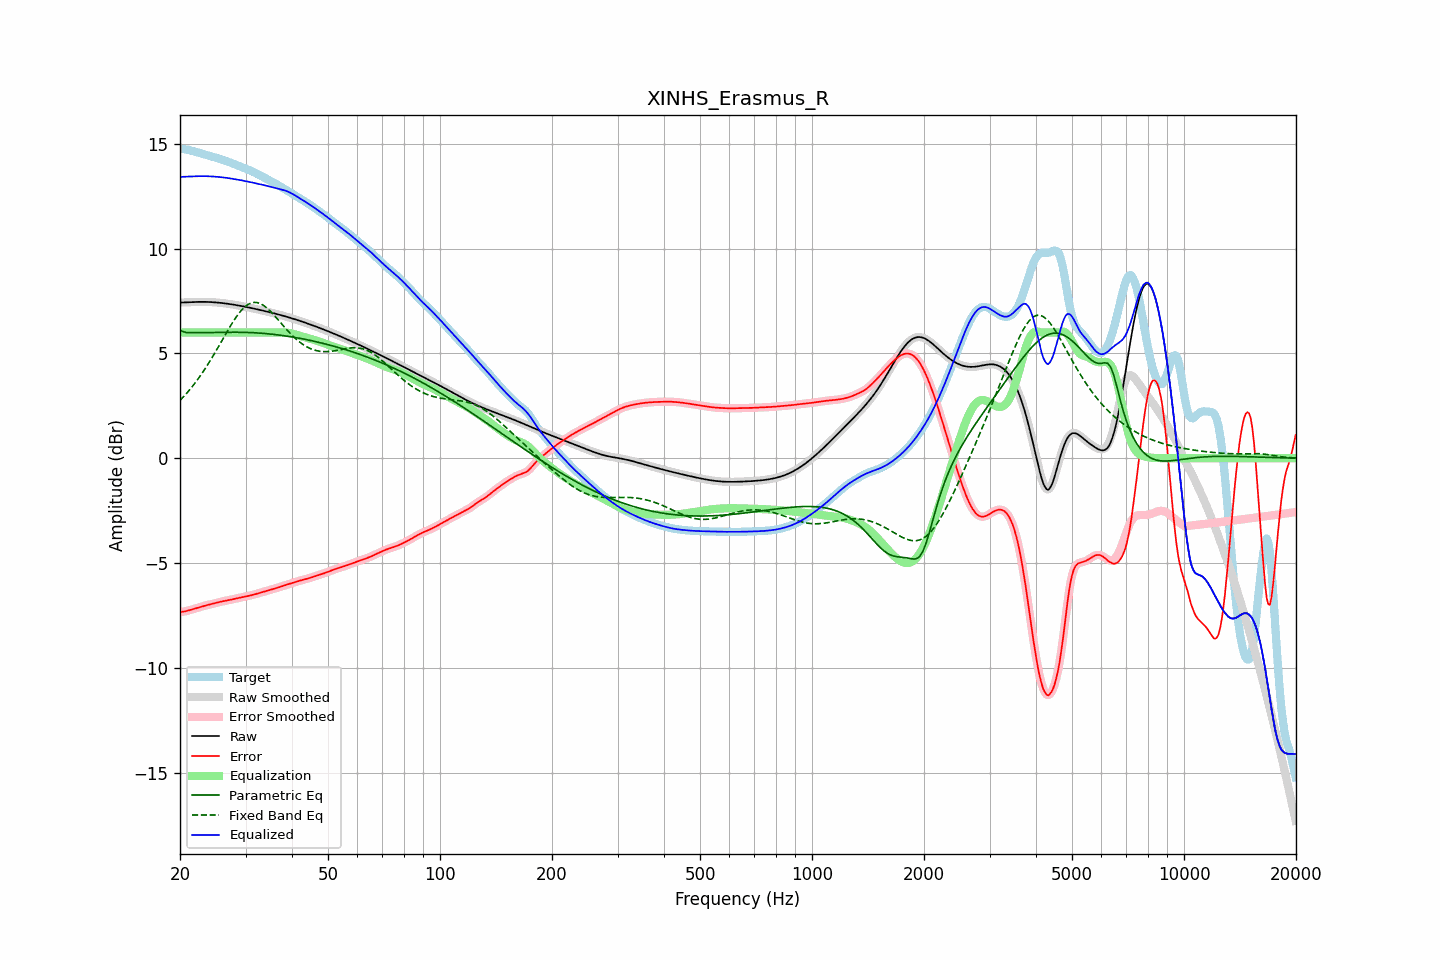

The data file committed next to this chart (first rows):
frequency, raw, error, smoothed, error_smoothed, equalization, parametric_eq, fixed_band_eq, equalized_raw, equalized_smoothed, target
20.00, 7.43, -7.34, 7.43, -7.34, 6.00, 6.09, 2.76, 13.43, 13.43, 14.77
20.20, 7.43, -7.33, 7.43, -7.33, 6.00, 6.07, 2.84, 13.43, 13.43, 14.76
20.40, 7.44, -7.32, 7.44, -7.32, 6.00, 6.04, 2.92, 13.44, 13.44, 14.76
20.61, 7.44, -7.31, 7.44, -7.31, 6.00, 6.02, 3.00, 13.44, 13.44, 14.75
20.81, 7.44, -7.29, 7.44, -7.29, 6.00, 6.00, 3.09, 13.44, 13.44, 14.74
21.02, 7.45, -7.27, 7.45, -7.27, 6.00, 6.00, 3.18, 13.45, 13.45, 14.72
21.23, 7.45, -7.25, 7.45, -7.25, 6.00, 5.99, 3.27, 13.45, 13.45, 14.70
21.44, 7.45, -7.23, 7.45, -7.23, 6.00, 5.99, 3.36, 13.45, 13.45, 14.68
21.66, 7.46, -7.20, 7.46, -7.20, 6.00, 6.00, 3.46, 13.46, 13.46, 14.66
21.87, 7.46, -7.18, 7.46, -7.18, 6.00, 6.00, 3.56, 13.46, 13.46, 14.64
22.09, 7.46, -7.16, 7.46, -7.16, 6.00, 6.00, 3.66, 13.46, 13.46, 14.62
22.31, 7.46, -7.13, 7.46, -7.13, 6.00, 6.00, 3.76, 13.46, 13.46, 14.60
22.54, 7.46, -7.11, 7.46, -7.11, 6.00, 6.00, 3.87, 13.46, 13.46, 14.58
22.76, 7.46, -7.09, 7.46, -7.09, 6.00, 6.00, 3.98, 13.46, 13.46, 14.55
22.99, 7.46, -7.07, 7.46, -7.07, 6.00, 6.00, 4.09, 13.46, 13.46, 14.53
23.22, 7.46, -7.05, 7.46, -7.05, 6.00, 6.00, 4.20, 13.46, 13.46, 14.51
23.45, 7.46, -7.03, 7.46, -7.03, 6.00, 6.00, 4.32, 13.46, 13.46, 14.49
23.69, 7.46, -7.01, 7.46, -7.01, 6.00, 6.00, 4.44, 13.46, 13.46, 14.47
23.92, 7.46, -6.99, 7.46, -6.99, 6.00, 6.00, 4.56, 13.46, 13.46, 14.45
24.16, 7.45, -6.97, 7.45, -6.97, 6.00, 6.00, 4.69, 13.45, 13.45, 14.42
24.40, 7.45, -6.95, 7.45, -6.95, 6.00, 6.00, 4.81, 13.45, 13.45, 14.40
24.65, 7.45, -6.93, 7.45, -6.93, 6.00, 6.00, 4.94, 13.45, 13.45, 14.38
24.89, 7.44, -6.91, 7.44, -6.91, 6.00, 6.00, 5.07, 13.44, 13.44, 14.35
25.14, 7.43, -6.89, 7.43, -6.89, 6.00, 6.00, 5.20, 13.43, 13.43, 14.32
25.39, 7.43, -6.87, 7.43, -6.87, 6.00, 6.00, 5.34, 13.43, 13.43, 14.30
25.65, 7.42, -6.85, 7.42, -6.85, 6.00, 6.00, 5.47, 13.42, 13.42, 14.27
25.91, 7.41, -6.84, 7.41, -6.84, 6.00, 6.01, 5.60, 13.41, 13.41, 14.25
26.16, 7.40, -6.82, 7.40, -6.82, 6.00, 6.01, 5.74, 13.40, 13.40, 14.22
26.43, 7.39, -6.81, 7.39, -6.81, 6.00, 6.01, 5.87, 13.39, 13.39, 14.20
26.69, 7.38, -6.79, 7.38, -6.79, 6.00, 6.01, 6.00, 13.38, 13.38, 14.17
26.96, 7.37, -6.78, 7.37, -6.78, 6.00, 6.01, 6.14, 13.37, 13.37, 14.15
27.23, 7.36, -6.76, 7.36, -6.76, 6.00, 6.01, 6.26, 13.36, 13.36, 14.12
27.50, 7.35, -6.75, 7.35, -6.75, 6.00, 6.01, 6.39, 13.35, 13.35, 14.09
27.77, 7.34, -6.73, 7.34, -6.73, 6.00, 6.01, 6.51, 13.34, 13.34, 14.07
28.05, 7.32, -6.71, 7.32, -6.71, 6.00, 6.01, 6.63, 13.32, 13.32, 14.03
28.33, 7.31, -6.69, 7.31, -6.69, 6.00, 6.01, 6.74, 13.31, 13.31, 14.00
28.62, 7.30, -6.68, 7.30, -6.68, 6.00, 6.01, 6.85, 13.30, 13.30, 13.97
28.90, 7.28, -6.66, 7.28, -6.66, 6.00, 6.01, 6.95, 13.28, 13.28, 13.94
29.19, 7.27, -6.64, 7.27, -6.64, 6.00, 6.01, 7.05, 13.27, 13.27, 13.91
29.48, 7.25, -6.63, 7.25, -6.63, 6.00, 6.01, 7.13, 13.25, 13.25, 13.88
29.78, 7.24, -6.61, 7.24, -6.61, 6.00, 6.01, 7.20, 13.24, 13.24, 13.85
30.08, 7.22, -6.60, 7.22, -6.60, 6.00, 6.01, 7.27, 13.22, 13.22, 13.82
30.38, 7.21, -6.58, 7.21, -6.58, 6.00, 6.00, 7.33, 13.21, 13.21, 13.79
30.68, 7.19, -6.56, 7.19, -6.56, 6.00, 6.00, 7.37, 13.19, 13.19, 13.76
30.99, 7.18, -6.55, 7.18, -6.55, 6.00, 6.00, 7.40, 13.18, 13.18, 13.72
31.30, 7.16, -6.53, 7.16, -6.53, 6.00, 5.99, 7.42, 13.16, 13.16, 13.69
31.61, 7.14, -6.51, 7.14, -6.51, 6.00, 5.99, 7.44, 13.14, 13.14, 13.65
31.93, 7.13, -6.48, 7.13, -6.48, 6.00, 5.99, 7.44, 13.13, 13.13, 13.61
32.24, 7.11, -6.46, 7.11, -6.46, 6.00, 5.98, 7.43, 13.11, 13.11, 13.57
32.57, 7.09, -6.44, 7.09, -6.44, 6.00, 5.98, 7.41, 13.09, 13.09, 13.53
32.89, 7.07, -6.42, 7.07, -6.42, 6.00, 5.97, 7.38, 13.07, 13.07, 13.49
33.22, 7.06, -6.40, 7.06, -6.40, 6.00, 5.97, 7.34, 13.06, 13.06, 13.45
33.55, 7.04, -6.37, 7.04, -6.37, 6.00, 5.96, 7.29, 13.04, 13.04, 13.41
33.89, 7.02, -6.35, 7.02, -6.35, 6.00, 5.95, 7.24, 13.02, 13.02, 13.37
34.23, 7.00, -6.33, 7.00, -6.33, 6.00, 5.95, 7.18, 13.00, 13.00, 13.33
34.57, 6.98, -6.31, 6.98, -6.31, 6.00, 5.94, 7.11, 12.98, 12.98, 13.29
34.92, 6.96, -6.29, 6.96, -6.29, 6.00, 5.93, 7.03, 12.96, 12.96, 13.25
35.27, 6.95, -6.26, 6.95, -6.26, 6.00, 5.92, 6.95, 12.95, 12.95, 13.21
35.62, 6.93, -6.24, 6.93, -6.24, 6.00, 5.91, 6.87, 12.93, 12.93, 13.17
35.97, 6.91, -6.22, 6.91, -6.22, 6.00, 5.91, 6.79, 12.91, 12.91, 13.13
... 635 more rows
